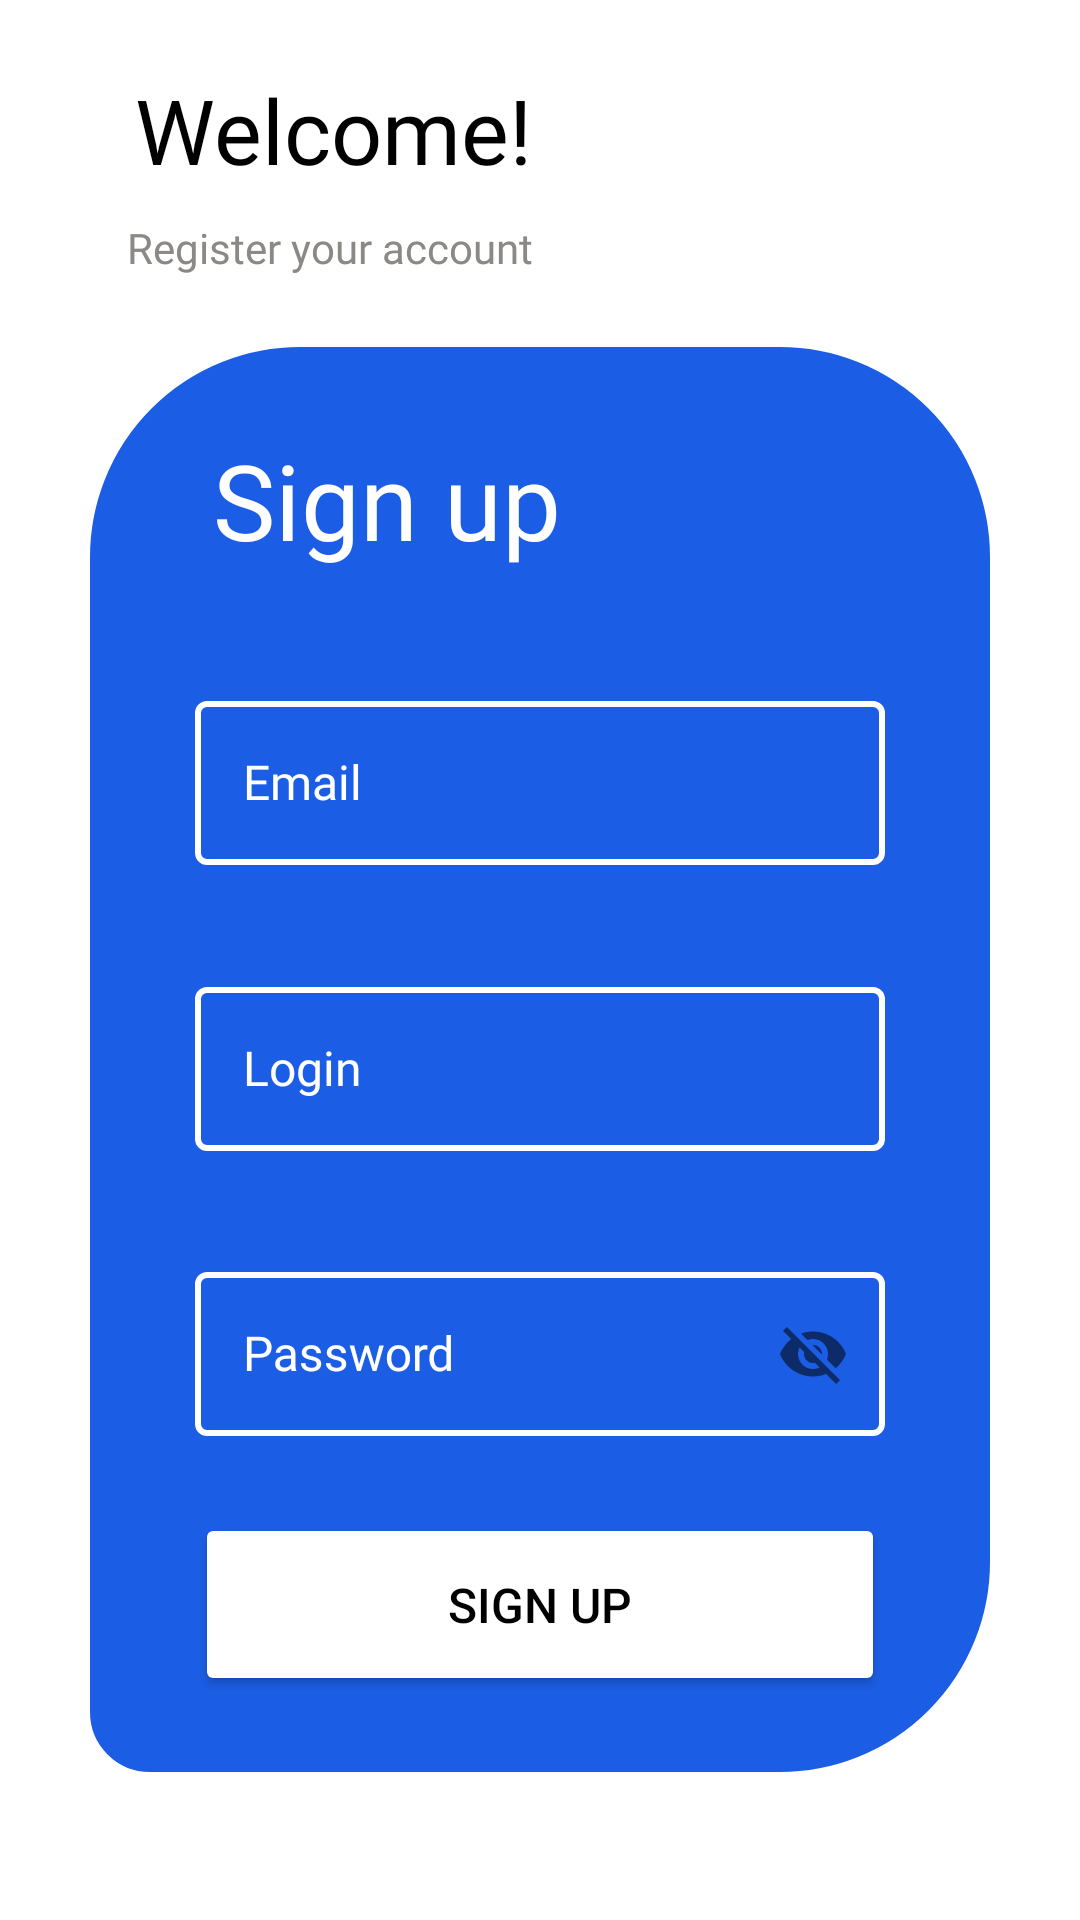

Android layout source for this screen:
<!-- AndroidManifest.xml: application theme Theme.Client -->
<!-- res/layout/sign_up.xml -->
<?xml version="1.0" encoding="utf-8"?>
<androidx.constraintlayout.widget.ConstraintLayout xmlns:android="http://schemas.android.com/apk/res/android"
    xmlns:app="http://schemas.android.com/apk/res-auto"
    android:layout_width="match_parent"
    android:layout_height="match_parent"
    android:background="@color/white"
    android:clickable="true"
    android:focusableInTouchMode="true" >

    <View
        android:id="@+id/border"
        android:layout_width="300sp"
        android:layout_height="475sp"
        android:background="@drawable/rounded_border"
        app:layout_constraintBottom_toBottomOf="parent"
        app:layout_constraintEnd_toEndOf="parent"
        app:layout_constraintHorizontal_bias="0.5"
        app:layout_constraintStart_toStartOf="parent"
        app:layout_constraintTop_toTopOf="parent"
        app:layout_constraintVertical_bias="0.7" />

    <TextView
        android:id="@+id/sign_up_label"
        android:layout_width="150sp"
        android:layout_height="50sp"
        android:fontFamily="@font/roboto"
        android:text="@string/sign_up"
        android:textColor="@color/white"
        android:textSize="35sp"
        app:layout_constraintBottom_toBottomOf="@id/border"
        app:layout_constraintEnd_toEndOf="@id/border"
        app:layout_constraintHorizontal_bias="0.273"
        app:layout_constraintStart_toStartOf="@id/border"
        app:layout_constraintTop_toTopOf="@id/border"
        app:layout_constraintVertical_bias="0.065" />

    <TextView
        android:id="@+id/welcome"
        android:layout_width="150sp"
        android:layout_height="50sp"
        android:fontFamily="@font/opensansbold"
        android:text="@string/welcome"
        android:textColor="@color/black"
        android:textSize="30sp"
        app:layout_constraintBottom_toTopOf="@id/sign_up_label"
        app:layout_constraintEnd_toEndOf="parent"
        app:layout_constraintHorizontal_bias="0.214"
        app:layout_constraintStart_toStartOf="parent"
        app:layout_constraintTop_toTopOf="parent"
        app:layout_constraintVertical_bias="0.248" />

    <TextView
        android:layout_width="200sp"
        android:layout_height="50sp"
        android:fontFamily="@font/opensansregular"
        android:text="@string/registration_text"
        android:textColor="@color/gray"
        app:layout_constraintBottom_toTopOf="@id/sign_up_label"
        app:layout_constraintEnd_toEndOf="parent"
        app:layout_constraintHorizontal_bias="0.265"
        app:layout_constraintStart_toStartOf="parent"
        app:layout_constraintTop_toBottomOf="@id/welcome"
        app:layout_constraintVertical_bias="0.0" />

    <com.google.android.material.textfield.TextInputLayout
        android:id="@+id/email_box"
        style="@style/TextInputLayoutStyle"
        app:layout_constraintBottom_toTopOf="@id/login_box"
        app:layout_constraintEnd_toEndOf="@id/border"
        app:layout_constraintHorizontal_bias="0.5"
        app:layout_constraintStart_toStartOf="@id/border"
        app:layout_constraintTop_toBottomOf="@id/sign_up_label"
        app:layout_constraintVertical_bias="0.1">

        <com.google.android.material.textfield.TextInputEditText
            android:id="@+id/email"
            style="@style/TextInputEditTextStyle"
            android:hint="@string/email" />

    </com.google.android.material.textfield.TextInputLayout>


    <com.google.android.material.textfield.TextInputLayout
        android:id="@+id/login_box"
        style="@style/TextInputLayoutStyle"
        app:layout_constraintBottom_toTopOf="@id/password_box"
        app:layout_constraintEnd_toEndOf="@id/border"
        app:layout_constraintHorizontal_bias="0.5"
        app:layout_constraintStart_toStartOf="@id/border"
        app:layout_constraintTop_toBottomOf="@id/email_box"
        app:layout_constraintVertical_bias="0.5">

        <com.google.android.material.textfield.TextInputEditText
            android:id="@+id/login"
            style="@style/TextInputEditTextStyle"
            android:hint="@string/login" />

    </com.google.android.material.textfield.TextInputLayout>


    <com.google.android.material.textfield.TextInputLayout
        android:id="@+id/password_box"
        style="@style/TextInputLayoutStyle"
        android:layout_marginBottom="112sp"
        app:layout_constraintBottom_toBottomOf="@id/border"
        app:layout_constraintEnd_toEndOf="@id/border"
        app:layout_constraintHorizontal_bias="0.5"
        app:layout_constraintStart_toStartOf="@id/border"
        app:passwordToggleEnabled="true">

        <com.google.android.material.textfield.TextInputEditText
            android:id="@+id/password"
            style="@style/TextInputEditTextStyle"
            android:hint="@string/password" />

    </com.google.android.material.textfield.TextInputLayout>

    <Button
        android:id="@+id/sign_up_button"
        android:layout_width="230sp"
        android:layout_height="61sp"
        android:backgroundTint="@color/white"
        android:text="@string/sign_up"
        android:textColor="@color/black"
        android:textSize="16sp"
        app:layout_constraintBottom_toBottomOf="@id/border"
        app:layout_constraintEnd_toEndOf="@id/border"
        app:layout_constraintHorizontal_bias="0.5"
        app:layout_constraintStart_toStartOf="@id/border"
        app:layout_constraintTop_toBottomOf="@id/password_box"
        app:layout_constraintVertical_bias="0.5" />

</androidx.constraintlayout.widget.ConstraintLayout>
<!-- resources referenced by this layout -->
<resources>
  <color name="black">#FF000000</color>
  <color name="gray">#8B8885</color>
  <color name="white">#FFFFFFFF</color>
  <!-- drawable rounded_border (drawable) -->
  <shape xmlns:android="http://schemas.android.com/apk/res/android"
      android:shape="rectangle">
      <corners android:topLeftRadius="65dp" android:topRightRadius="65dp" android:bottomRightRadius="65dp" android:bottomLeftRadius="15dp"/>    <size
          android:width="200sp"
          android:height="200sp" />
      <stroke
          android:width="10dp"
          android:color="@color/blue" />
      <solid android:color="@color/blue" />
  </shape>
  <string name="email">"Email"</string>
  <string name="login">"Login"</string>
  <string name="password">"Password"</string>
  <string name="registration_text">Register your account</string>
  <string name="sign_up">Sign up</string>
  <string name="welcome">Welcome!</string>
  <style name="TextInputEditTextStyle" parent="Widget.AppCompat.EditText">
          <item name="android:layout_width">match_parent</item>
          <item name="android:layout_height">match_parent</item>
          <item name="android:fontFamily">@font/opensansregular</item>
          <item name="android:outlineAmbientShadowColor">@color/white</item>
          <item name="android:textSize">16sp</item>
          <item name="android:outlineSpotShadowColor">@color/white</item>
          <item name="android:scrollHorizontally">true</item>
          <item name="android:marqueeRepeatLimit">marquee_forever</item>
          <item name="singleLine">true</item>
      </style>
  <style name="TextInputLayoutStyle" parent="Widget.MaterialComponents.TextInputLayout.OutlinedBox">
          <item name="android:layout_width">230sp</item>
          <item name="android:layout_height">60sp</item>
          <item name="android:textColorHint">@color/white</item>
          <item name="hintTextColor">@color/white</item>
          <item name="boxStrokeColor">@color/white</item>
          <item name="boxStrokeErrorColor">@color/red</item>
          <item name="errorTextColor">@color/white</item>
          <item name="errorIconTint">@color/error</item>
          <item name="android:textColor">@color/white</item>
          <item name="cursorErrorColor">@color/white</item>
      </style>
  <style name="Theme.Client" parent="Base.Theme.Client">
          <item name="android:windowBackground">@color/white</item>
      </style>
  <color name="blue">#1B5EE5</color>
  <color name="red">#DC0E0E</color>
  <color name="error">#FF9800</color>
  <style name="Base.Theme.Client" parent="Theme.Material3.DayNight.NoActionBar">
          
          
      </style>
</resources>
